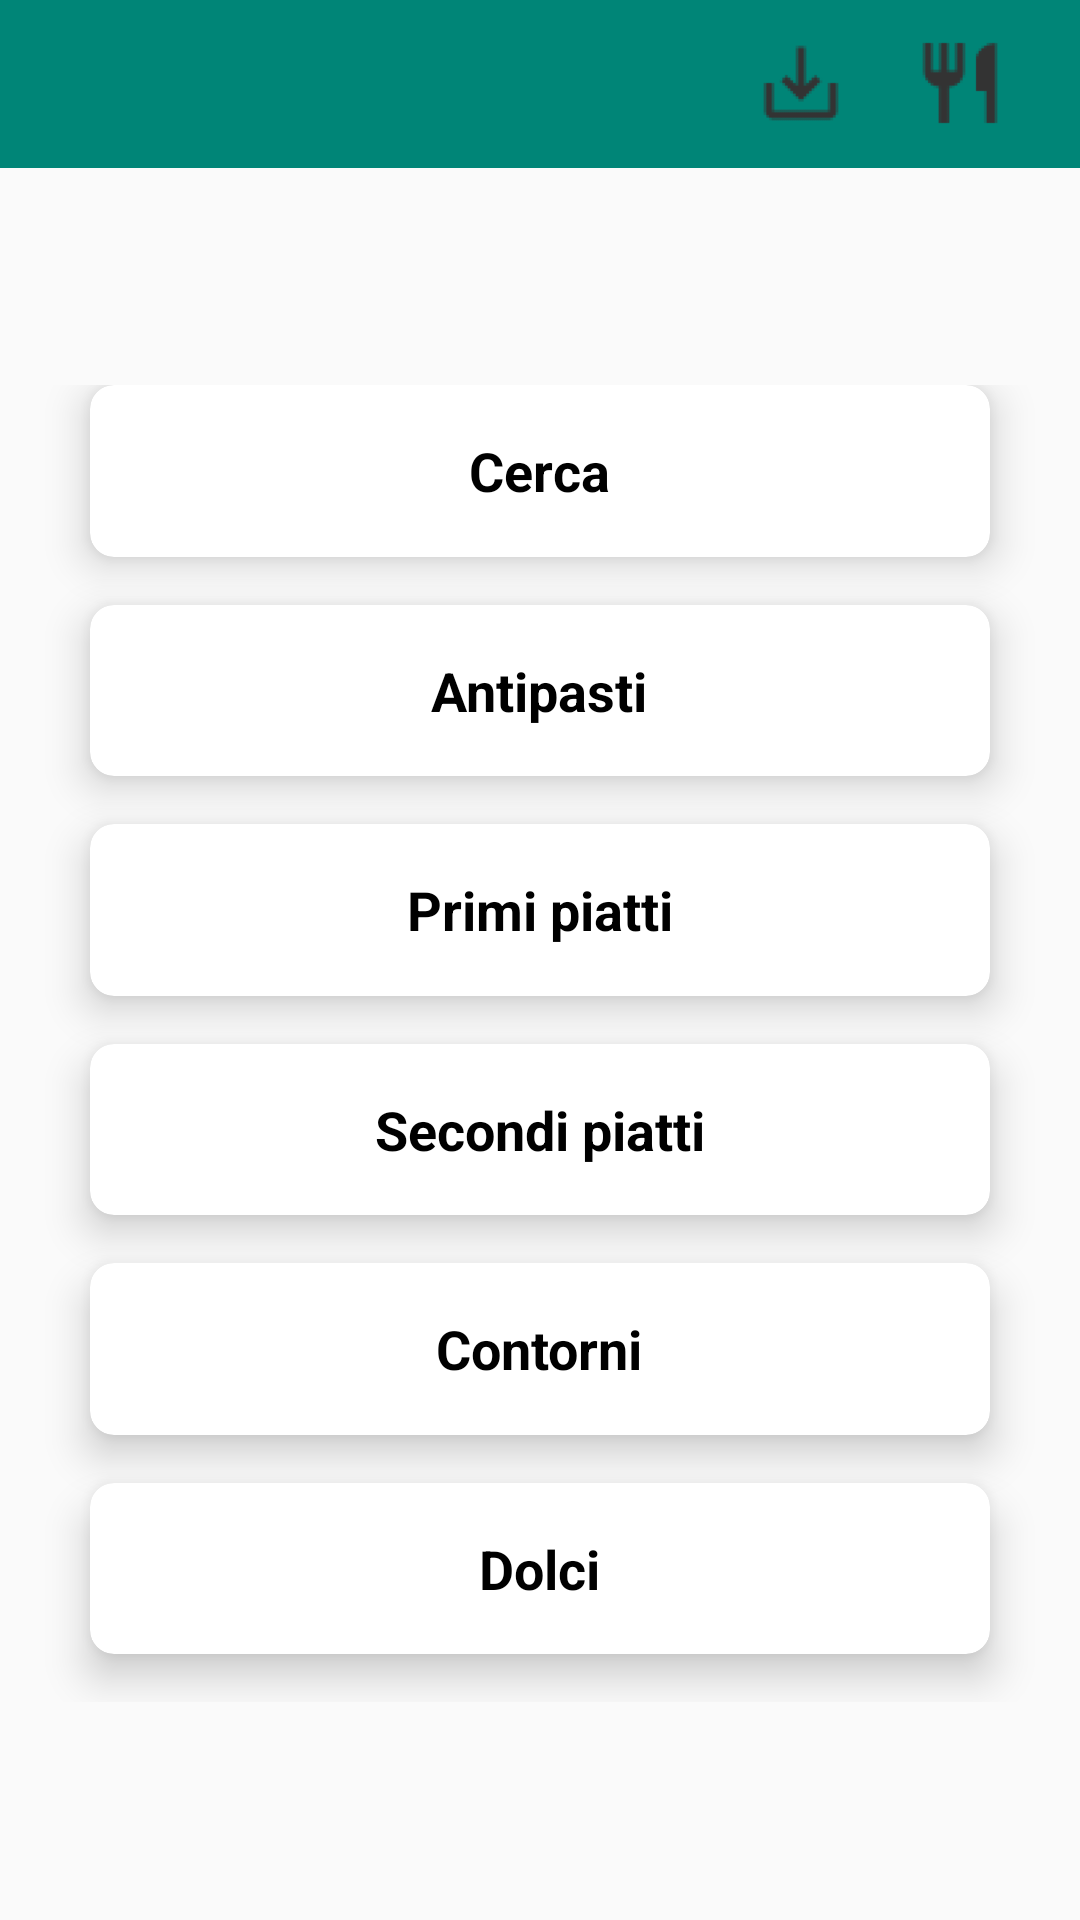

Here is an Android app screen rendered from its layout file. Give the layout XML and the strings, colors and styles it references.
<!-- AndroidManifest.xml: application theme AppTheme -->
<!-- res/layout/activity_view.xml -->
<?xml version="1.0" encoding="utf-8"?>
<RelativeLayout xmlns:android="http://schemas.android.com/apk/res/android"
    xmlns:app="http://schemas.android.com/apk/res-auto"
    android:layout_width="match_parent"
    android:layout_height="match_parent">
    <include
        android:id="@+id/toolbar"
        layout="@layout/toolbar" />

    <LinearLayout
        android:layout_width="match_parent"
        android:layout_height="match_parent"

        android:layout_marginTop="?attr/actionBarSize"
        android:background="@drawable/bg"
        android:gravity="center_vertical"
        android:orientation="vertical"
        android:weightSum="10">


        <GridLayout
            android:id="@+id/mainGrid"
            android:layout_width="match_parent"
            android:layout_height="0dp"
            android:layout_weight="8"
            android:alignmentMode="alignMargins"
            android:columnCount="1"
            android:columnOrderPreserved="false"
            android:padding="14dp"
            android:rowCount="5">

            
            
            <android.support.v7.widget.CardView
                android:id="@+id/btnSearch"
                android:layout_width="0dp"
                android:layout_height="0dp"
                android:layout_rowWeight="1"
                android:layout_columnWeight="1"
                android:layout_marginLeft="16dp"
                android:layout_marginRight="16dp"
                android:layout_marginBottom="16dp"
                app:cardCornerRadius="8dp"
                app:cardElevation="8dp">

                <LinearLayout
                    android:layout_width="wrap_content"
                    android:layout_height="wrap_content"
                    android:layout_gravity="center_horizontal|center_vertical"
                    android:layout_margin="16dp"
                    android:orientation="vertical">

                    <TextView
                        android:layout_width="wrap_content"
                        android:layout_height="wrap_content"
                        android:text="Cerca"
                        android:textAlignment="center"
                        android:textColor="@android:color/black"
                        android:textSize="18sp"
                        android:textStyle="bold" />

                </LinearLayout>

            </android.support.v7.widget.CardView>


            
            <android.support.v7.widget.CardView
                android:id="@+id/btnAntipasti"
                android:layout_width="0dp"
                android:layout_height="0dp"
                android:layout_rowWeight="1"
                android:layout_columnWeight="1"
                android:layout_marginLeft="16dp"
                android:layout_marginRight="16dp"
                android:layout_marginBottom="16dp"
                app:cardCornerRadius="8dp"
                app:cardElevation="8dp">

                <LinearLayout
                    android:layout_width="wrap_content"
                    android:layout_height="wrap_content"
                    android:layout_gravity="center_horizontal|center_vertical"
                    android:layout_margin="16dp"
                    android:orientation="vertical">

                    <TextView
                        android:layout_width="wrap_content"
                        android:layout_height="wrap_content"
                        android:text="@string/antipasti"
                        android:textAlignment="center"
                        android:textColor="@android:color/black"
                        android:textSize="18sp"
                        android:textStyle="bold" />

                </LinearLayout>

            </android.support.v7.widget.CardView>


            
            <android.support.v7.widget.CardView
                android:id="@+id/btnFirst"
                android:layout_width="0dp"
                android:layout_height="0dp"
                android:layout_rowWeight="1"
                android:layout_columnWeight="1"
                android:layout_marginLeft="16dp"
                android:layout_marginRight="16dp"
                android:layout_marginBottom="16dp"
                app:cardCornerRadius="8dp"
                app:cardElevation="8dp">

                <LinearLayout
                    android:layout_width="wrap_content"
                    android:layout_height="wrap_content"
                    android:layout_gravity="center_horizontal|center_vertical"
                    android:layout_margin="16dp"
                    android:orientation="vertical">


                    <TextView
                        android:layout_width="wrap_content"
                        android:layout_height="wrap_content"
                        android:text="@string/primi_piatti"
                        android:textAlignment="center"
                        android:textColor="@android:color/black"
                        android:textSize="18sp"
                        android:textStyle="bold" />

                </LinearLayout>

            </android.support.v7.widget.CardView>


            

            
            <android.support.v7.widget.CardView
                android:id="@+id/btnSecond"
                android:layout_width="0dp"
                android:layout_height="0dp"
                android:layout_rowWeight="1"
                android:layout_columnWeight="1"
                android:layout_marginLeft="16dp"
                android:layout_marginRight="16dp"
                android:layout_marginBottom="16dp"
                app:cardCornerRadius="8dp"
                app:cardElevation="8dp">

                <LinearLayout
                    android:layout_width="wrap_content"
                    android:layout_height="wrap_content"
                    android:layout_gravity="center_horizontal|center_vertical"
                    android:layout_margin="16dp"
                    android:orientation="vertical">


                    <TextView
                        android:layout_width="wrap_content"
                        android:layout_height="wrap_content"
                        android:text="@string/secondi_piatti"
                        android:textAlignment="center"
                        android:textColor="@android:color/black"
                        android:textSize="18sp"
                        android:textStyle="bold" />

                </LinearLayout>

            </android.support.v7.widget.CardView>

            
            <android.support.v7.widget.CardView
                android:id="@+id/btnContorni"
                android:layout_width="0dp"
                android:layout_height="0dp"
                android:layout_rowWeight="1"
                android:layout_columnWeight="1"
                android:layout_marginLeft="16dp"
                android:layout_marginRight="16dp"
                android:layout_marginBottom="16dp"
                app:cardCornerRadius="8dp"
                app:cardElevation="8dp">

                <LinearLayout
                    android:layout_width="wrap_content"
                    android:layout_height="wrap_content"
                    android:layout_gravity="center_horizontal|center_vertical"
                    android:layout_margin="16dp"
                    android:orientation="vertical">

                    <TextView
                        android:layout_width="wrap_content"
                        android:layout_height="wrap_content"
                        android:text="@string/contorni"
                        android:textAlignment="center"
                        android:textColor="@android:color/black"
                        android:textSize="18sp"
                        android:textStyle="bold" />

                </LinearLayout>

            </android.support.v7.widget.CardView>

            
            <android.support.v7.widget.CardView
                android:id="@+id/btnDessert"
                android:layout_width="0dp"
                android:layout_height="0dp"
                android:layout_rowWeight="1"
                android:layout_columnWeight="1"
                android:layout_marginLeft="16dp"
                android:layout_marginRight="16dp"
                android:layout_marginBottom="16dp"
                app:cardCornerRadius="8dp"
                app:cardElevation="8dp">

                <LinearLayout
                    android:layout_width="wrap_content"
                    android:layout_height="wrap_content"
                    android:layout_gravity="center_horizontal|center_vertical"
                    android:layout_margin="16dp"
                    android:orientation="vertical">

                    <TextView
                        android:layout_width="wrap_content"
                        android:layout_height="wrap_content"
                        android:text="@string/dolci"
                        android:textAlignment="center"
                        android:textColor="@android:color/black"
                        android:textSize="18sp"
                        android:textStyle="bold" />

                </LinearLayout>

            </android.support.v7.widget.CardView>


        </GridLayout>

    </LinearLayout>

</RelativeLayout>
<!-- res/layout/toolbar.xml (included above) -->
<?xml version="1.0" encoding="utf-8"?>
<android.support.v7.widget.Toolbar xmlns:android="http://schemas.android.com/apk/res/android"
    xmlns:local="http://schemas.android.com/apk/res-auto"
    android:id="@+id/toolbar"
    android:layout_width="match_parent"
    android:layout_height="wrap_content"
    android:minHeight="?attr/actionBarSize"
    android:background="@color/colorPrimary"
    local:theme="@style/ThemeOverlay.AppCompat.Dark.ActionBar"
    local:popupTheme="@style/ThemeOverlay.AppCompat.Light">

        <RelativeLayout
        android:layout_width="match_parent"
        android:layout_height="wrap_content"
        android:layout_gravity="left">

                <TextView
                    android:id="@+id/txtTitle"
                    android:layout_width="wrap_content"
                    android:layout_height="wrap_content"
                    android:layout_alignParentLeft="true"
                    android:textSize="24dp"
                    android:textColor="#fff"
                   />

                <ImageView
                    android:id="@+id/imgZip"
                    android:layout_width="46dp"
                    android:layout_height="32dp"
                    android:layout_alignParentRight="true"
                    android:layout_marginRight="70dp"
                    local:srcCompat="@drawable/ic_save" />

                <ImageView
                    android:id="@+id/imgValoriNutrizionali"
                    android:layout_width="46dp"
                    android:layout_height="32dp"
                    android:layout_alignParentTop="true"
                    android:layout_alignParentRight="true"
                    android:layout_marginTop="0dp"
                    android:layout_marginRight="17dp"
                    local:srcCompat="@drawable/ic_kcal" />
        </RelativeLayout>


</android.support.v7.widget.Toolbar>
<!-- resources referenced by this layout -->
<resources>
  <color name="colorPrimary">#008577</color>
  <!-- drawable ic_kcal: png bitmap (drawable-hdpi, 312 bytes) -->
  <!-- drawable ic_save: png bitmap (drawable-hdpi, 327 bytes) -->
  <string name="antipasti">Antipasti</string>
  <string name="contorni">Contorni</string>
  <string name="dolci">Dolci</string>
  <string name="primi_piatti">Primi piatti</string>
  <string name="secondi_piatti">Secondi piatti</string>
  <style name="AppTheme" parent="Theme.AppCompat.Light.DarkActionBar">
          
          <item name="windowActionBar">false</item>
          <item name="windowNoTitle">true</item>
          <item name="colorPrimary">@color/colorPrimary</item>
          <item name="colorPrimaryDark">@color/colorPrimaryDark</item>
          <item name="colorAccent">@color/colorAccent</item>
          <item name="alertDialogTheme">@style/AlertDialogTheme</item>
      </style>
  <color name="colorPrimaryDark">#00574B</color>
  <color name="colorAccent">#d81b60</color>
  <style name="AlertDialogTheme" parent="ThemeOverlay.AppCompat.Dialog.Alert">
          <item name="buttonBarNegativeButtonStyle">@style/NegativeButtonStyle</item>
          <item name="buttonBarPositiveButtonStyle">@style/PositiveButtonStyle</item>
      </style>
  <style name="NegativeButtonStyle" parent="Widget.AppCompat.Button.ButtonBar.AlertDialog">
          <item name="android:textColor">#f00</item>
      </style>
  <style name="PositiveButtonStyle" parent="Widget.AppCompat.Button.ButtonBar.AlertDialog">
          <item name="android:textColor">@color/colorPrimaryDark</item>
      </style>
</resources>
